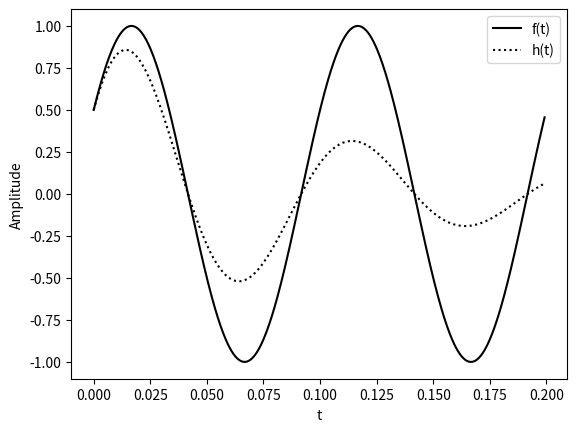

The matplotlib source for this figure:
from numpy import *
import cmath
import matplotlib.pyplot as plt

#Wrapper a function
t = arange(0,0.2-0.2/500,0.2/500)
f = sin(2*pi*10*t+pi/6)
g = exp(-10*t)
h = f*g
plt.plot(t,f, '-k', t,h, ':k')
plt.xlabel('t')
plt.ylabel('Amplitude')
plt.legend(['f(t)', 'h(t)'])
plt.show()